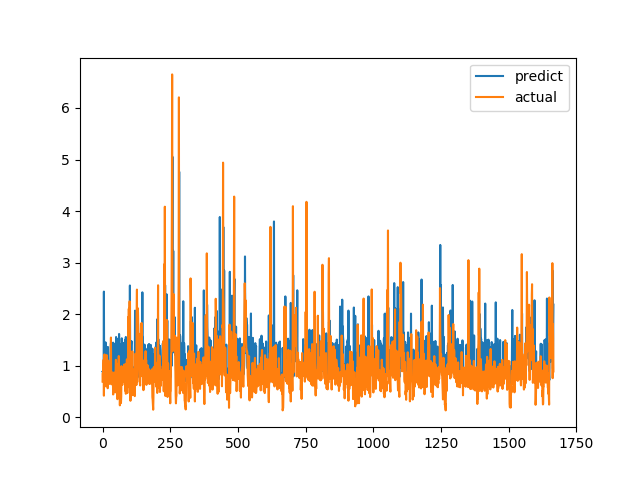

Data behind this chart, as committed beside it:
predict, actual
0.8838, 0.6915
0.8728, 0.8558
0.9156, 0.7094
0.8534, 1.015
0.8628, 1.116
2.438, 0.4183
0.7783, 1.002
1.016, 1.219
1.044, 1.143
0.9717, 0.6528
0.859, 0.6747
1.453, 0.601
0.8929, 0.6695
1.375, 0.6538
1.252, 0.7814
0.8784, 1.206
1.029, 0.8469
0.8888, 0.8286
1.262, 0.6482
0.8966, 0.5624
1.363, 0.7183
0.8866, 1.1
0.9247, 0.9542
0.8576, 0.729
0.8686, 0.6694
0.8983, 0.8631
0.8388, 0.6465
0.847, 0.8223
0.8988, 0.9236
0.8818, 0.8301
1.336, 1.067
1.435, 1.546
1.182, 0.6827
0.7661, 0.6386
0.8951, 0.6464
0.9431, 0.6881
0.8792, 0.7274
1.374, 0.65
0.8361, 0.8694
1.447, 0.4409
1.235, 0.4519
0.7103, 0.7575
1.427, 0.4952
1.254, 0.6851
0.8364, 0.7244
0.8665, 0.8654
1.275, 0.74
1.374, 0.8071
0.8967, 0.8204
0.9132, 1.114
1.557, 1.109
1.286, 0.4751
0.7431, 1.039
1.041, 0.9458
1.515, 0.7878
1.375, 0.3505
0.782, 0.9368
0.9912, 0.9868
0.9584, 0.647
0.8086, 1.03
... 1,606 more rows
